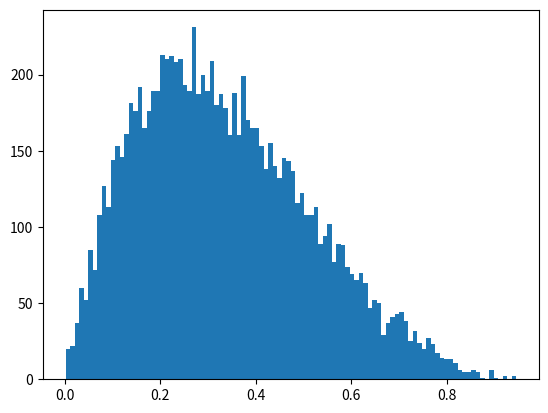

Here is the Python script that generated this plot:
from math import log
from random import random
from matplotlib import pyplot

def plot_hist(l):
    pyplot.hist(l, bins = 100)
    pyplot.show()

def acepto_rechazo():
    l = []
    y = 1
    c = 2.11
    while (len(l) < 10000):
        a = random()
        u = random()
        x = 20 * a * ((1 - a) ** 3)
        if (u <= x / c):
            l.append(a)
    return l

def plot_acepto_rechazo():
    plot_hist(acepto_rechazo())

plot_acepto_rechazo()